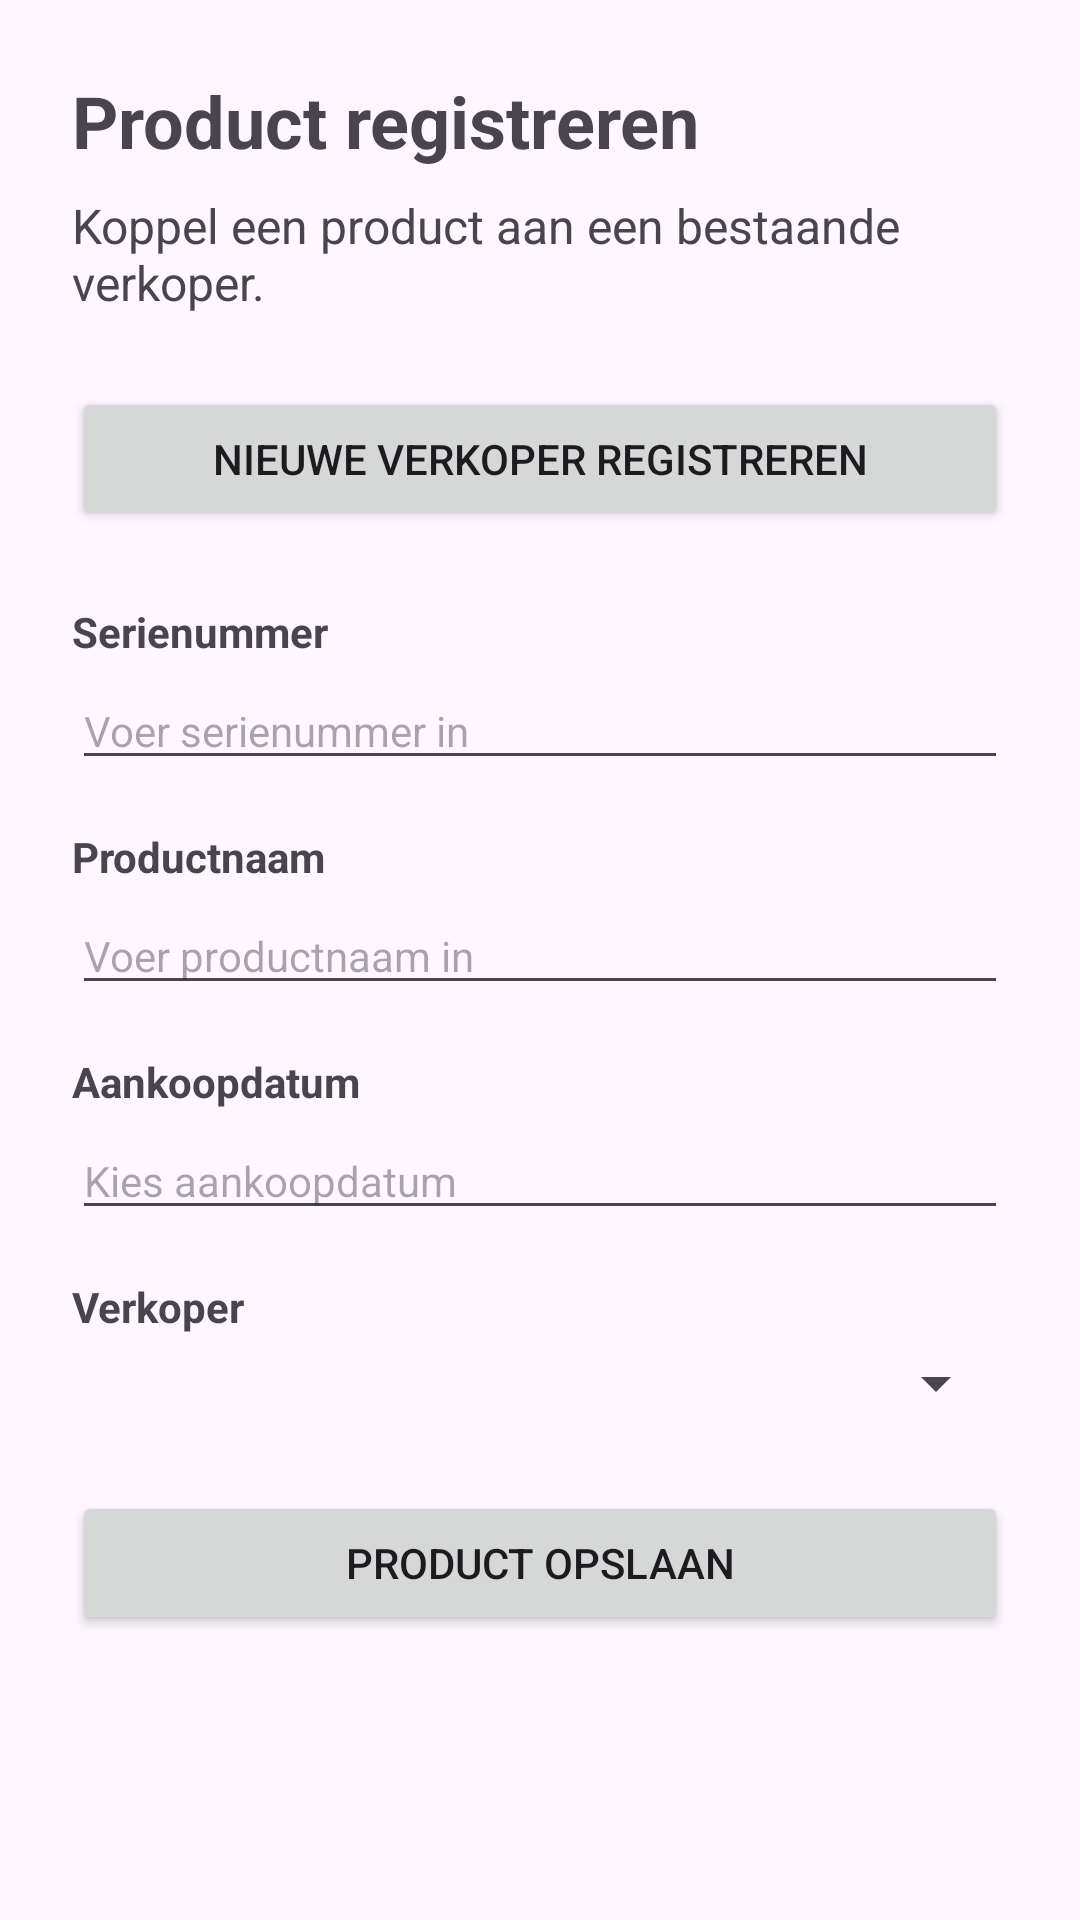

The Android layout XML behind this screen, and the referenced resources:
<!-- AndroidManifest.xml: application theme Theme.KlachtenregistratieApp -->
<!-- res/layout/activity_product_toevoegen.xml -->
<?xml version="1.0" encoding="utf-8"?>

<ScrollView xmlns:android="http://schemas.android.com/apk/res/android"
    android:id="@+id/main"
    android:layout_width="match_parent"
    android:layout_height="match_parent">

    <LinearLayout
        android:layout_width="match_parent"
        android:layout_height="wrap_content"
        android:orientation="vertical"
        android:padding="24dp">

        <TextView
            android:id="@+id/tvTitelProduct"
            android:layout_width="match_parent"
            android:layout_height="wrap_content"
            android:text="Product registreren"
            android:textSize="24sp"
            android:textStyle="bold"
            android:layout_marginBottom="8dp" />

        <TextView
            android:id="@+id/tvSubtitelProduct"
            android:layout_width="match_parent"
            android:layout_height="wrap_content"
            android:text="Koppel een product aan een bestaande verkoper."
            android:textSize="16sp"
            android:layout_marginBottom="24dp" />

        <TextView
            android:id="@+id/tvGeenVerkopers"
            android:layout_width="match_parent"
            android:layout_height="wrap_content"
            android:text="Er zijn nog geen verkopers geregistreerd."
            android:textSize="16sp"
            android:visibility="gone"
            android:layout_marginBottom="12dp" />

        <Button
            android:id="@+id/btnGaNaarVerkoper"
            android:layout_width="match_parent"
            android:layout_height="wrap_content"
            android:text="Nieuwe verkoper registreren"
            android:layout_marginBottom="24dp" />

        <TextView
            android:layout_width="match_parent"
            android:layout_height="wrap_content"
            android:text="Serienummer"
            android:textSize="14sp"
            android:textStyle="bold"
            android:layout_marginBottom="4dp" />

        <EditText
            android:id="@+id/etSerienummer"
            android:layout_width="match_parent"
            android:layout_height="wrap_content"
            android:hint="Voer serienummer in"
            android:textSize="14sp"
            android:layout_marginBottom="16dp" />

        <TextView
            android:layout_width="match_parent"
            android:layout_height="wrap_content"
            android:text="Productnaam"
            android:textSize="14sp"
            android:textStyle="bold"
            android:layout_marginBottom="4dp" />

        <EditText
            android:id="@+id/etProductNaam"
            android:layout_width="match_parent"
            android:layout_height="wrap_content"
            android:hint="Voer productnaam in"
            android:textSize="14sp"
            android:layout_marginBottom="16dp" />

        <TextView
            android:layout_width="match_parent"
            android:layout_height="wrap_content"
            android:text="Aankoopdatum"
            android:textSize="14sp"
            android:textStyle="bold"
            android:layout_marginBottom="4dp" />

        <EditText
            android:id="@+id/etDatum"
            android:layout_width="match_parent"
            android:layout_height="wrap_content"
            android:hint="Kies aankoopdatum"
            android:textSize="14sp"
            android:focusable="false"
            android:clickable="true"
            android:inputType="none"
            android:layout_marginBottom="16dp" />

        <TextView
            android:layout_width="match_parent"
            android:layout_height="wrap_content"
            android:text="Verkoper"
            android:textSize="14sp"
            android:textStyle="bold"
            android:layout_marginBottom="4dp" />

        <Spinner
            android:id="@+id/spinnerVerkoper"
            android:layout_width="match_parent"
            android:layout_height="wrap_content"
            android:layout_marginBottom="24dp" />

        <Button
            android:id="@+id/btnOpslaanProduct"
            android:layout_width="match_parent"
            android:layout_height="wrap_content"
            android:text="Product opslaan"
            android:layout_marginBottom="12dp" />

        <Button
            android:id="@+id/btnBijwerkenProduct"
            android:layout_width="match_parent"
            android:layout_height="wrap_content"
            android:text="Product bijwerken"
            android:visibility="gone" />

    </LinearLayout>
</ScrollView>
<!-- resources referenced by this layout -->
<resources>
  <style name="Theme.KlachtenregistratieApp" parent="Base.Theme.KlachtenregistratieApp" />
  <style name="Base.Theme.KlachtenregistratieApp" parent="Theme.Material3.DayNight.NoActionBar">
          
          
      </style>
</resources>
